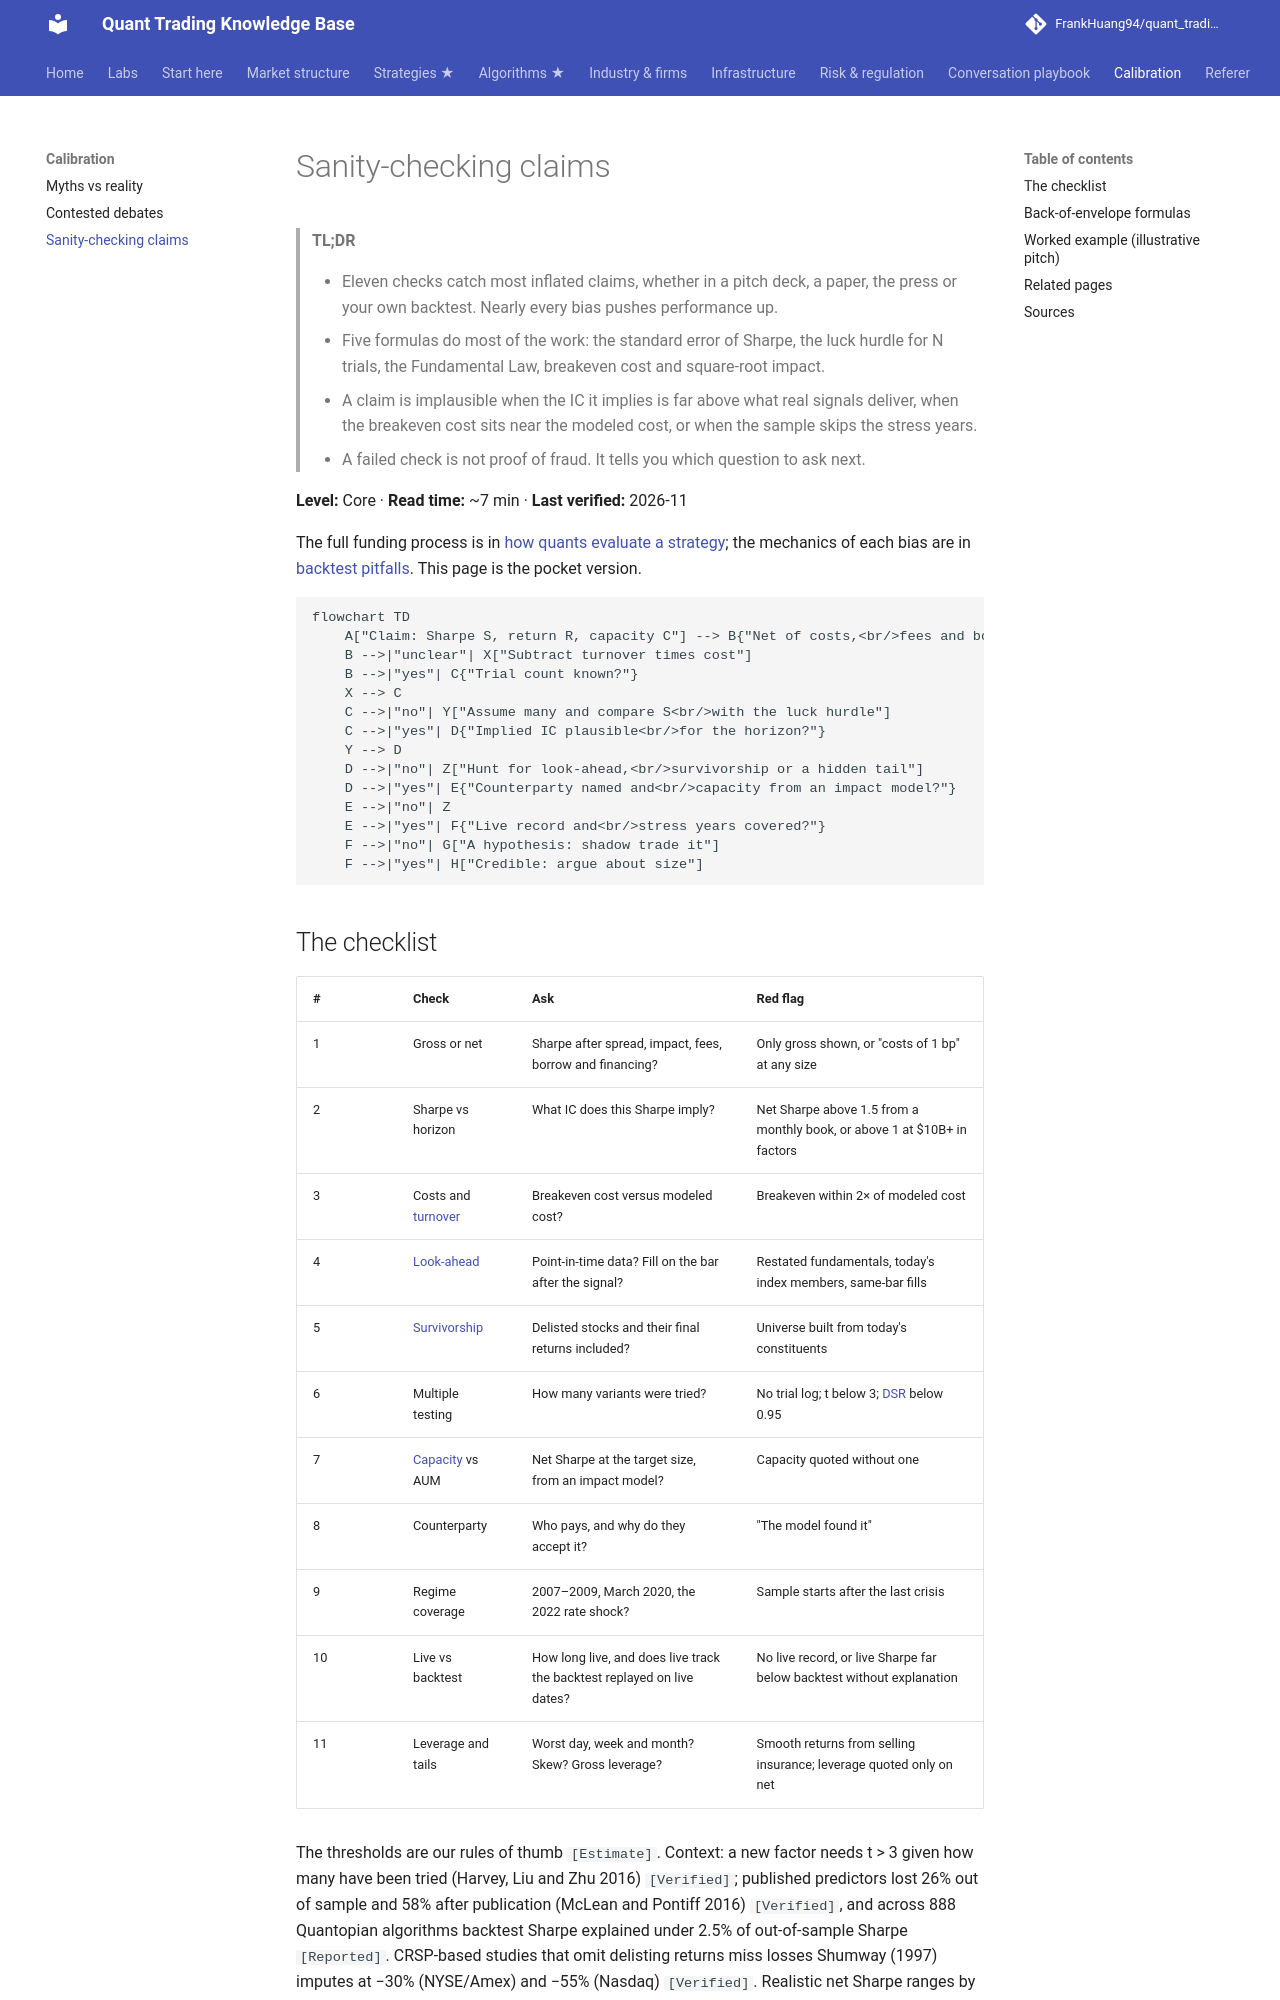

repository: FrankHuang94/quant_trading_claude · page: 08-calibration/sanity-checking-claims/index.html · generator: mkdocs

# Sanity-checking claims

> **TL;DR**
>
> - Eleven checks catch most inflated claims, whether in a pitch deck, a paper, the press or your own backtest. Nearly every bias pushes performance up.
> - Five formulas do most of the work: the standard error of Sharpe, the luck hurdle for N trials, the Fundamental Law, breakeven cost and square-root impact.
> - A claim is implausible when the IC it implies is far above what real signals deliver, when the breakeven cost sits near the modeled cost, or when the sample skips the stress years.
> - A failed check is not proof of fraud. It tells you which question to ask next.

**Level:** Core · **Read time:** ~7 min · **Last verified:** 2026-11

The full funding process is in [how quants evaluate a strategy](../02-strategies/how-quants-evaluate-a-strategy.md); the mechanics of each bias are in [backtest pitfalls](../03-algorithms/c-validation-and-backtesting/backtest-pitfalls.md). This page is the pocket version.

```mermaid
flowchart TD
    A["Claim: Sharpe S, return R, capacity C"] --> B{"Net of costs,<br/>fees and borrow?"}
    B -->|"unclear"| X["Subtract turnover times cost"]
    B -->|"yes"| C{"Trial count known?"}
    X --> C
    C -->|"no"| Y["Assume many and compare S<br/>with the luck hurdle"]
    C -->|"yes"| D{"Implied IC plausible<br/>for the horizon?"}
    Y --> D
    D -->|"no"| Z["Hunt for look-ahead,<br/>survivorship or a hidden tail"]
    D -->|"yes"| E{"Counterparty named and<br/>capacity from an impact model?"}
    E -->|"no"| Z
    E -->|"yes"| F{"Live record and<br/>stress years covered?"}
    F -->|"no"| G["A hypothesis: shadow trade it"]
    F -->|"yes"| H["Credible: argue about size"]
```

## The checklist

| # | Check | Ask | Red flag |
|---|---|---|---|
| 1 | Gross or net | Sharpe after spread, impact, fees, borrow and financing? | Only gross shown, or "costs of 1 bp" at any size |
| 2 | Sharpe vs horizon | What IC does this Sharpe imply? | Net Sharpe above 1.5 from a monthly book, or above 1 at \$10B+ in factors |
| 3 | Costs and [turnover](../09-reference/glossary.md#turnover) | Breakeven cost versus modeled cost? | Breakeven within 2× of modeled cost |
| 4 | [Look-ahead](../09-reference/glossary.md#look-ahead-bias) | Point-in-time data? Fill on the bar after the signal? | Restated fundamentals, today's index members, same-bar fills |
| 5 | [Survivorship](../09-reference/glossary.md#survivorship-bias) | Delisted stocks and their final returns included? | Universe built from today's constituents |
| 6 | Multiple testing | How many variants were tried? | No trial log; t below 3; [DSR](../09-reference/glossary.md#deflated-sharpe-ratio) below 0.95 |
| 7 | [Capacity](../09-reference/glossary.md#capacity) vs AUM | Net Sharpe at the target size, from an impact model? | Capacity quoted without one |
| 8 | Counterparty | Who pays, and why do they accept it? | "The model found it" |
| 9 | Regime coverage | 2007–2009, March 2020, the 2022 rate shock? | Sample starts after the last crisis |
| 10 | Live vs backtest | How long live, and does live track the backtest replayed on live dates? | No live record, or live Sharpe far below backtest without explanation |
| 11 | Leverage and tails | Worst day, week and month? Skew? Gross leverage? | Smooth returns from selling insurance; leverage quoted only on net |

The thresholds are our rules of thumb `[Estimate]`. Context: a new factor needs t > 3 given how many have been tried (Harvey, Liu and Zhu 2016) `[Verified]`; published predictors lost 26% out of sample and 58% after publication (McLean and Pontiff 2016) `[Verified]`, and across 888 Quantopian algorithms backtest Sharpe explained under 2.5% of out-of-sample Sharpe `[Reported]`. CRSP-based studies that omit delisting returns miss losses Shumway (1997) imputes at −30% (NYSE/Amex) and −55% (Nasdaq) `[Verified]`. Realistic net Sharpe ranges by strategy are in the [comparison matrix](../02-strategies/h-cross-cutting/strategy-comparison-matrix.md): risk-premia books 0.3–0.7, diversified stat arb 1–3 `[Lore]`.
